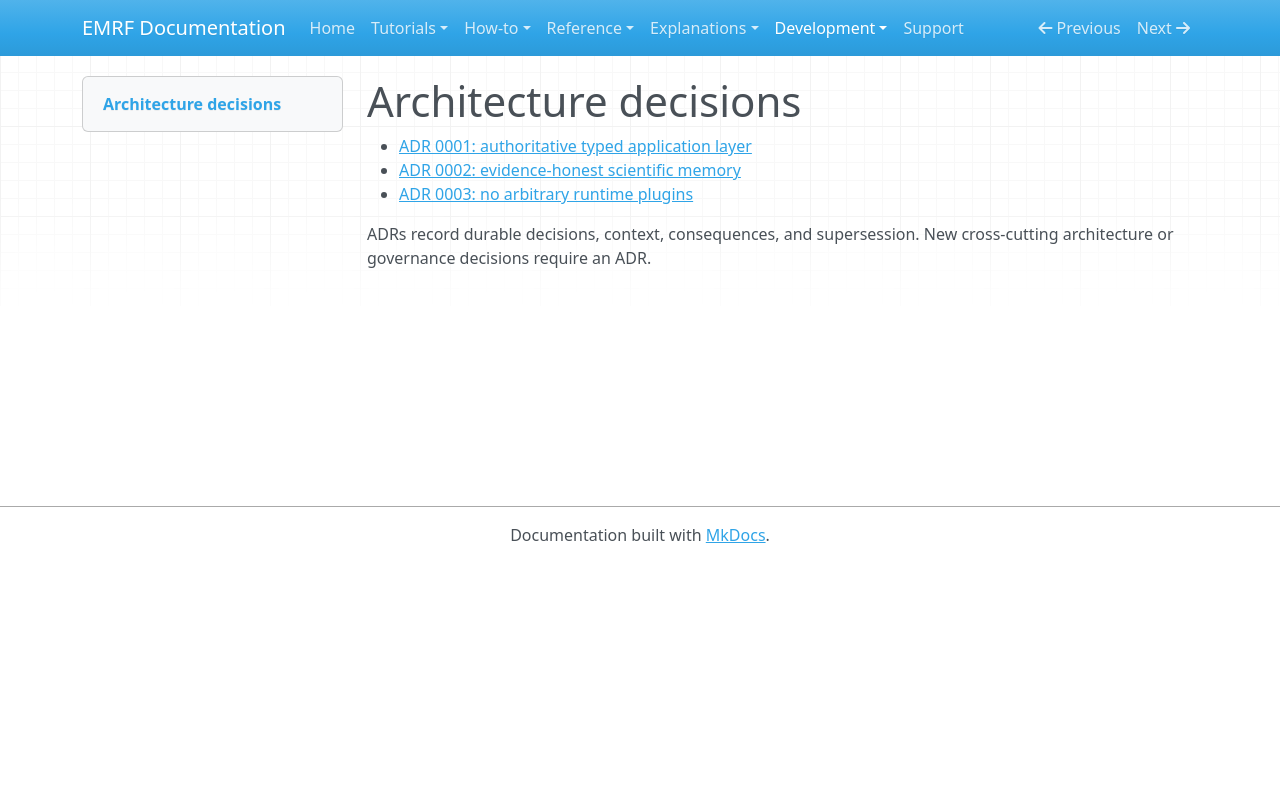

repository: kirklasalle/SpaceEntropyCompression · page: development/adrs/index.html · generator: mkdocs

# Architecture decisions

- [ADR 0001: authoritative typed application layer](https://github.com/kirklasalle/SpaceEntropyCompression/blob/main/docs/adr/0001-typed-application-layer.md)
- [ADR 0002: evidence-honest scientific memory](https://github.com/kirklasalle/SpaceEntropyCompression/blob/main/docs/adr/0002-evidence-honest-memory.md)
- [ADR 0003: no arbitrary runtime plugins](https://github.com/kirklasalle/SpaceEntropyCompression/blob/main/docs/adr/0003-runtime-plugin-boundary.md)

ADRs record durable decisions, context, consequences, and supersession. New
cross-cutting architecture or governance decisions require an ADR.
